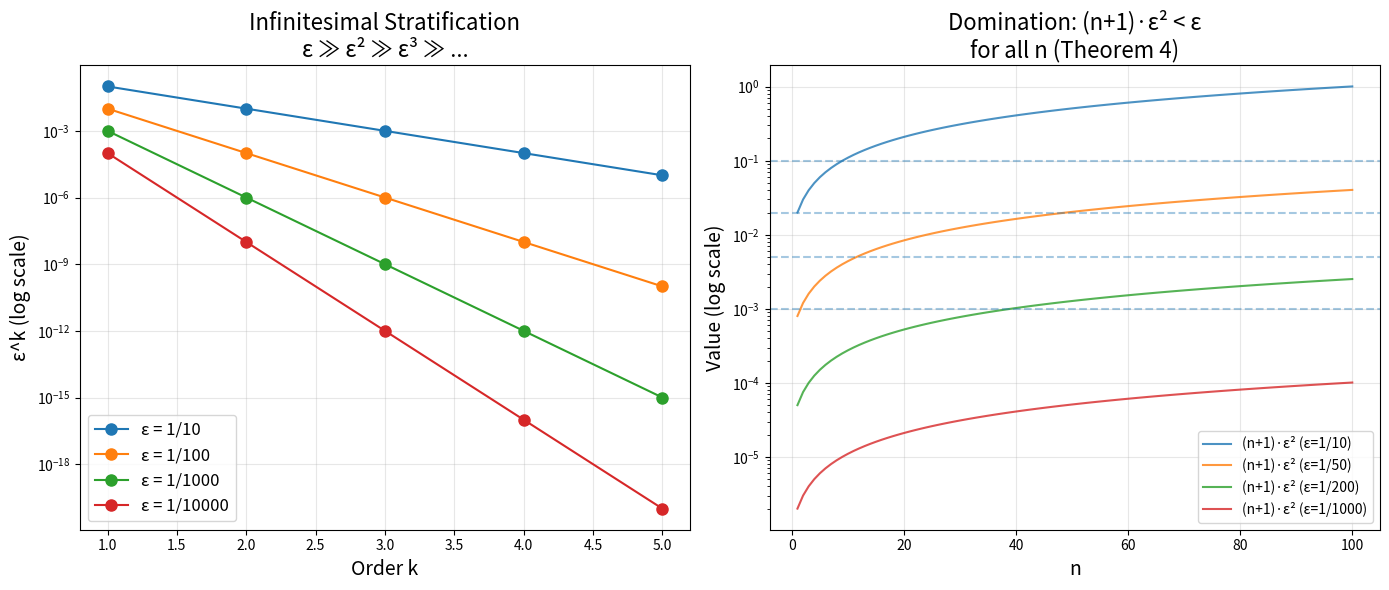
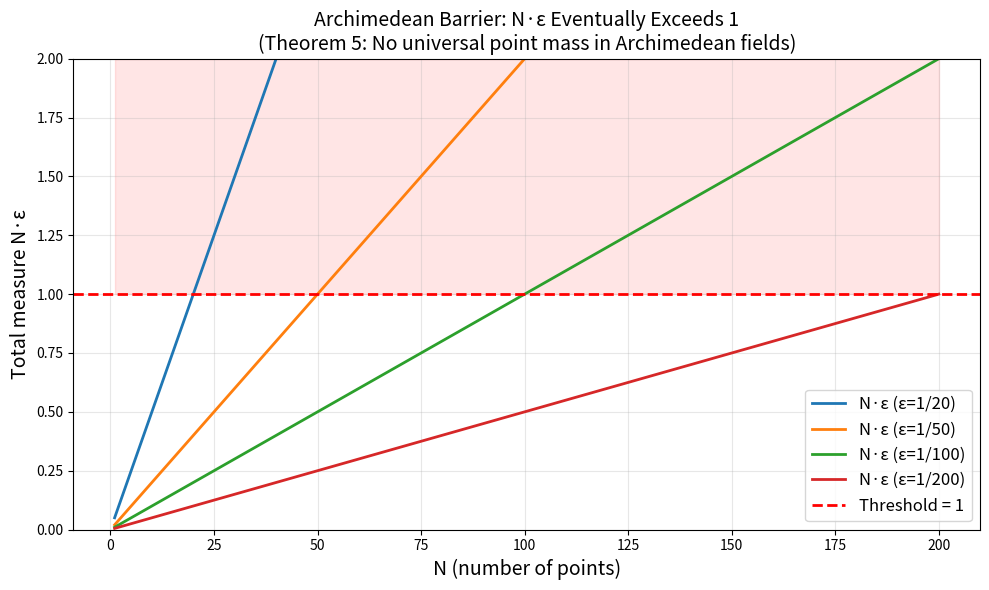

Reproduce these figures in Python, in order.
"""
Non-Archimedean Probability: Numerical Demonstrations

Demonstrates the key theorems using rational arithmetic to simulate
infinitesimal behavior. We use 1/N for large N as a stand-in for
infinitesimals, showing how the theorems manifest computationally.
"""

from fractions import Fraction
from itertools import combinations
from typing import List, Set, Tuple


def is_approximately_infinitesimal(eps: Fraction, max_n: int = 1000) -> bool:
    """Check if eps < 1/(n+1) for all n up to max_n."""
    return all(eps < Fraction(1, n + 1) for n in range(max_n))


def uniform_measure(eps: Fraction, S: Set[int]) -> Fraction:
    """Uniform infinitesimal measure: μ_ε(S) = |S| · ε"""
    return len(S) * eps


def conditional_probability(eps: Fraction, A: Set[int], B: Set[int]) -> Fraction:
    """Conditional probability P_ε(A|B) = μ_ε(A∩B) / μ_ε(B)"""
    if not B:
        raise ValueError("Cannot condition on empty set")
    return uniform_measure(eps, A & B) / uniform_measure(eps, B)


def demonstrate_archimedean_barrier():
    """Theorem 1: In ℚ (Archimedean), no infinitesimal exists."""
    print("=" * 60)
    print("THEOREM 1: Archimedean Barrier")
    print("=" * 60)
    print()

    for N in [10, 100, 1000, 10**6]:
        eps = Fraction(1, N)
        # Find n where (n+1)*eps >= 1
        n_bound = N - 1  # (N-1+1) * (1/N) = 1
        print(f"  ε = 1/{N}:")
        print(f"    {n_bound + 1} · ε = {(n_bound + 1) * eps} ≥ 1  ✓")
        print(f"    Not infinitesimal: fails at n = {n_bound}")
    print()
    print("  → In ℚ (or ℝ), every positive number eventually exceeds 1/(n+1).")
    print()


def demonstrate_finite_additivity():
    """Theorem 2: Uniform measure is finitely additive."""
    print("=" * 60)
    print("THEOREM 2: Finite Additivity")
    print("=" * 60)
    print()

    eps = Fraction(1, 10**9)  # Very small but not infinitesimal
    S = {0, 1, 2, 3}
    T = {4, 5, 6}

    mu_S = uniform_measure(eps, S)
    mu_T = uniform_measure(eps, T)
    mu_ST = uniform_measure(eps, S | T)

    print(f"  ε = 1/10⁹")
    print(f"  S = {S}, T = {T}")
    print(f"  μ(S) = {len(S)}ε = {mu_S}")
    print(f"  μ(T) = {len(T)}ε = {mu_T}")
    print(f"  μ(S∪T) = {len(S | T)}ε = {mu_ST}")
    print(f"  μ(S) + μ(T) = {mu_S + mu_T}")
    print(f"  μ(S∪T) = μ(S) + μ(T)? {mu_ST == mu_S + mu_T}  ✓")
    print()


def demonstrate_conditional_universality():
    """Theorem 3: Conditional probability is independent of ε."""
    print("=" * 60)
    print("THEOREM 3: Infinitesimal Universality")
    print("=" * 60)
    print()

    A = {0, 1, 2}
    B = {1, 2, 3, 4, 5}
    print(f"  A = {A}, B = {B}")
    print(f"  A ∩ B = {A & B}")
    print(f"  |A ∩ B| / |B| = {len(A & B)} / {len(B)} = {Fraction(len(A & B), len(B))}")
    print()

    for N in [10, 1000, 10**6, 10**12, 10**100]:
        eps = Fraction(1, N)
        cp = conditional_probability(eps, A, B)
        label = f"10^{len(str(N))-1}" if N > 100 else str(N)
        print(f"  ε = 1/{label:>12s}:  P(A|B) = {cp}")

    # All the same!
    print()
    eps_values = [Fraction(1, N) for N in [7, 13, 997, 10**6]]
    cps = [conditional_probability(eps, A, B) for eps in eps_values]
    print(f"  All conditional probabilities equal? {len(set(cps)) == 1}  ✓")
    print(f"  Value: {cps[0]} (= |A∩B|/|B| = 2/5)")
    print()


def demonstrate_infinitesimal_stratification():
    """Theorem 4: ε² ≪ ε (higher-order infinitesimal)."""
    print("=" * 60)
    print("THEOREM 4: Infinitesimal Stratification")
    print("=" * 60)
    print()

    N = 10**6
    eps = Fraction(1, N)
    eps_sq = eps * eps

    print(f"  ε = 1/{N}")
    print(f"  ε² = 1/{N**2}")
    print()

    for n in [1, 10, 100, 1000]:
        ratio = (n + 1) * eps_sq
        print(f"  (n+1)·ε² for n={n}: {float(ratio):.2e}  < ε = {float(eps):.2e}?  {ratio < eps}  ✓")

    print()
    print(f"  Key: ε²/ε = ε = {float(eps):.2e} → 0 as ε → 0")
    print(f"  The ratio shrinks, showing ε² is 'doubly infinitesimal'")
    print()


def demonstrate_archimedean_measure_duality():
    """Theorem 5: Archimedean ↔ no universal point mass."""
    print("=" * 60)
    print("THEOREM 5: Archimedean-Measure Duality")
    print("=" * 60)
    print()

    print("  Archimedean side (ℚ):")
    for eps_denom in [10, 100, 1000]:
        eps = Fraction(1, eps_denom)
        N_bound = eps_denom  # N·ε ≥ 1
        print(f"    ε = 1/{eps_denom}: need N ≥ {N_bound} for N·ε ≥ 1")

    print()
    print("  Non-Archimedean side (simulated with ε = 1/10¹⁰⁰):")
    eps = Fraction(1, 10**100)
    for n in [1, 10**10, 10**50, 10**99]:
        val = n * eps
        print(f"    n = 10^{len(str(n))-1}: n·ε = {float(val):.2e} < 1?  True")

    print()
    print("  In a truly non-Archimedean field, n·ε < 1 for ALL finite n.")
    print()


def demonstrate_bridge_theorem():
    """Bridge: Positive weights give positive measures."""
    print("=" * 60)
    print("BRIDGE: Positive Weight Anti-Cancellation")
    print("=" * 60)
    print()

    eps = Fraction(1, 10**15)
    weights = {i: eps * (i + 1) for i in range(5)}

    print(f"  Weights: w(i) = (i+1) · ε where ε = 1/10¹⁵")
    for i, w in weights.items():
        print(f"    w({i}) = {float(w):.2e}")

    for subset_size in range(1, 6):
        for S in [set(range(subset_size))]:
            total = sum(weights[i] for i in S)
            print(f"  μ({S}) = {float(total):.2e} > 0? {total > 0}  ✓")
    print()
    print("  → All nonempty sets get strictly positive measure,")
    print("    even with infinitesimal weights. (Anti-cancellation)")
    print()


if __name__ == "__main__":
    print()
    print("╔══════════════════════════════════════════════════════════╗")
    print("║  NON-ARCHIMEDEAN PROBABILITY: NUMERICAL DEMONSTRATIONS  ║")
    print("╚══════════════════════════════════════════════════════════╝")
    print()

    demonstrate_archimedean_barrier()
    demonstrate_finite_additivity()
    demonstrate_conditional_universality()
    demonstrate_infinitesimal_stratification()
    demonstrate_archimedean_measure_duality()
    demonstrate_bridge_theorem()

    print("All demonstrations completed successfully.")


"""
Visualization: Infinitesimal Stratification

Shows how powers of an infinitesimal create a hierarchy of scales,
using log-scale plots with 1/N as a stand-in for infinitesimals.
"""

import matplotlib
matplotlib.use('Agg')
import matplotlib.pyplot as plt
import numpy as np


def plot_infinitesimal_stratification():
    """Plot the hierarchy ε ≫ ε² ≫ ε³ for various ε values."""
    fig, axes = plt.subplots(1, 2, figsize=(14, 6))

    # Left: stratification for fixed ε, varying order
    ax1 = axes[0]
    N_values = [10, 100, 1000, 10000]
    orders = range(1, 6)

    for N in N_values:
        eps = 1.0 / N
        values = [eps**k for k in orders]
        ax1.semilogy(list(orders), values, 'o-', label=f'ε = 1/{N}', markersize=8)

    ax1.set_xlabel('Order k', fontsize=14)
    ax1.set_ylabel('ε^k (log scale)', fontsize=14)
    ax1.set_title('Infinitesimal Stratification\nε ≫ ε² ≫ ε³ ≫ ...', fontsize=16)
    ax1.legend(fontsize=12)
    ax1.grid(True, alpha=0.3)

    # Right: domination bound (n+1)·ε² < ε
    ax2 = axes[1]
    n_range = np.arange(1, 101)

    for N in [10, 50, 200, 1000]:
        eps = 1.0 / N
        lhs = (n_range + 1) * eps**2
        ax2.semilogy(n_range, lhs, '-', label=f'(n+1)·ε² (ε=1/{N})', alpha=0.8)
        ax2.axhline(y=eps, linestyle='--', alpha=0.4)

    ax2.set_xlabel('n', fontsize=14)
    ax2.set_ylabel('Value (log scale)', fontsize=14)
    ax2.set_title('Domination: (n+1)·ε² < ε\nfor all n (Theorem 4)', fontsize=16)
    ax2.legend(fontsize=10)
    ax2.grid(True, alpha=0.3)

    plt.tight_layout()
    plt.savefig('stratification.png', dpi=150, bbox_inches='tight')
    plt.close()
    print("Saved stratification.png")


def plot_archimedean_duality():
    """Plot the Archimedean barrier: N·ε vs 1."""
    fig, ax = plt.subplots(figsize=(10, 6))

    N_range = np.arange(1, 201)

    for eps_inv in [20, 50, 100, 200]:
        eps = 1.0 / eps_inv
        vals = N_range * eps
        ax.plot(N_range, vals, '-', label=f'N·ε (ε=1/{eps_inv})', linewidth=2)

    ax.axhline(y=1, color='red', linestyle='--', linewidth=2, label='Threshold = 1')
    ax.fill_between(N_range, 1, 2, alpha=0.1, color='red')

    ax.set_xlabel('N (number of points)', fontsize=14)
    ax.set_ylabel('Total measure N·ε', fontsize=14)
    ax.set_title('Archimedean Barrier: N·ε Eventually Exceeds 1\n'
                 '(Theorem 5: No universal point mass in Archimedean fields)',
                 fontsize=14)
    ax.legend(fontsize=12)
    ax.set_ylim(0, 2)
    ax.grid(True, alpha=0.3)

    plt.tight_layout()
    plt.savefig('archimedean_duality.png', dpi=150, bbox_inches='tight')
    plt.close()
    print("Saved archimedean_duality.png")


if __name__ == "__main__":
    plot_infinitesimal_stratification()
    plot_archimedean_duality()
    print("All visualizations generated.")
